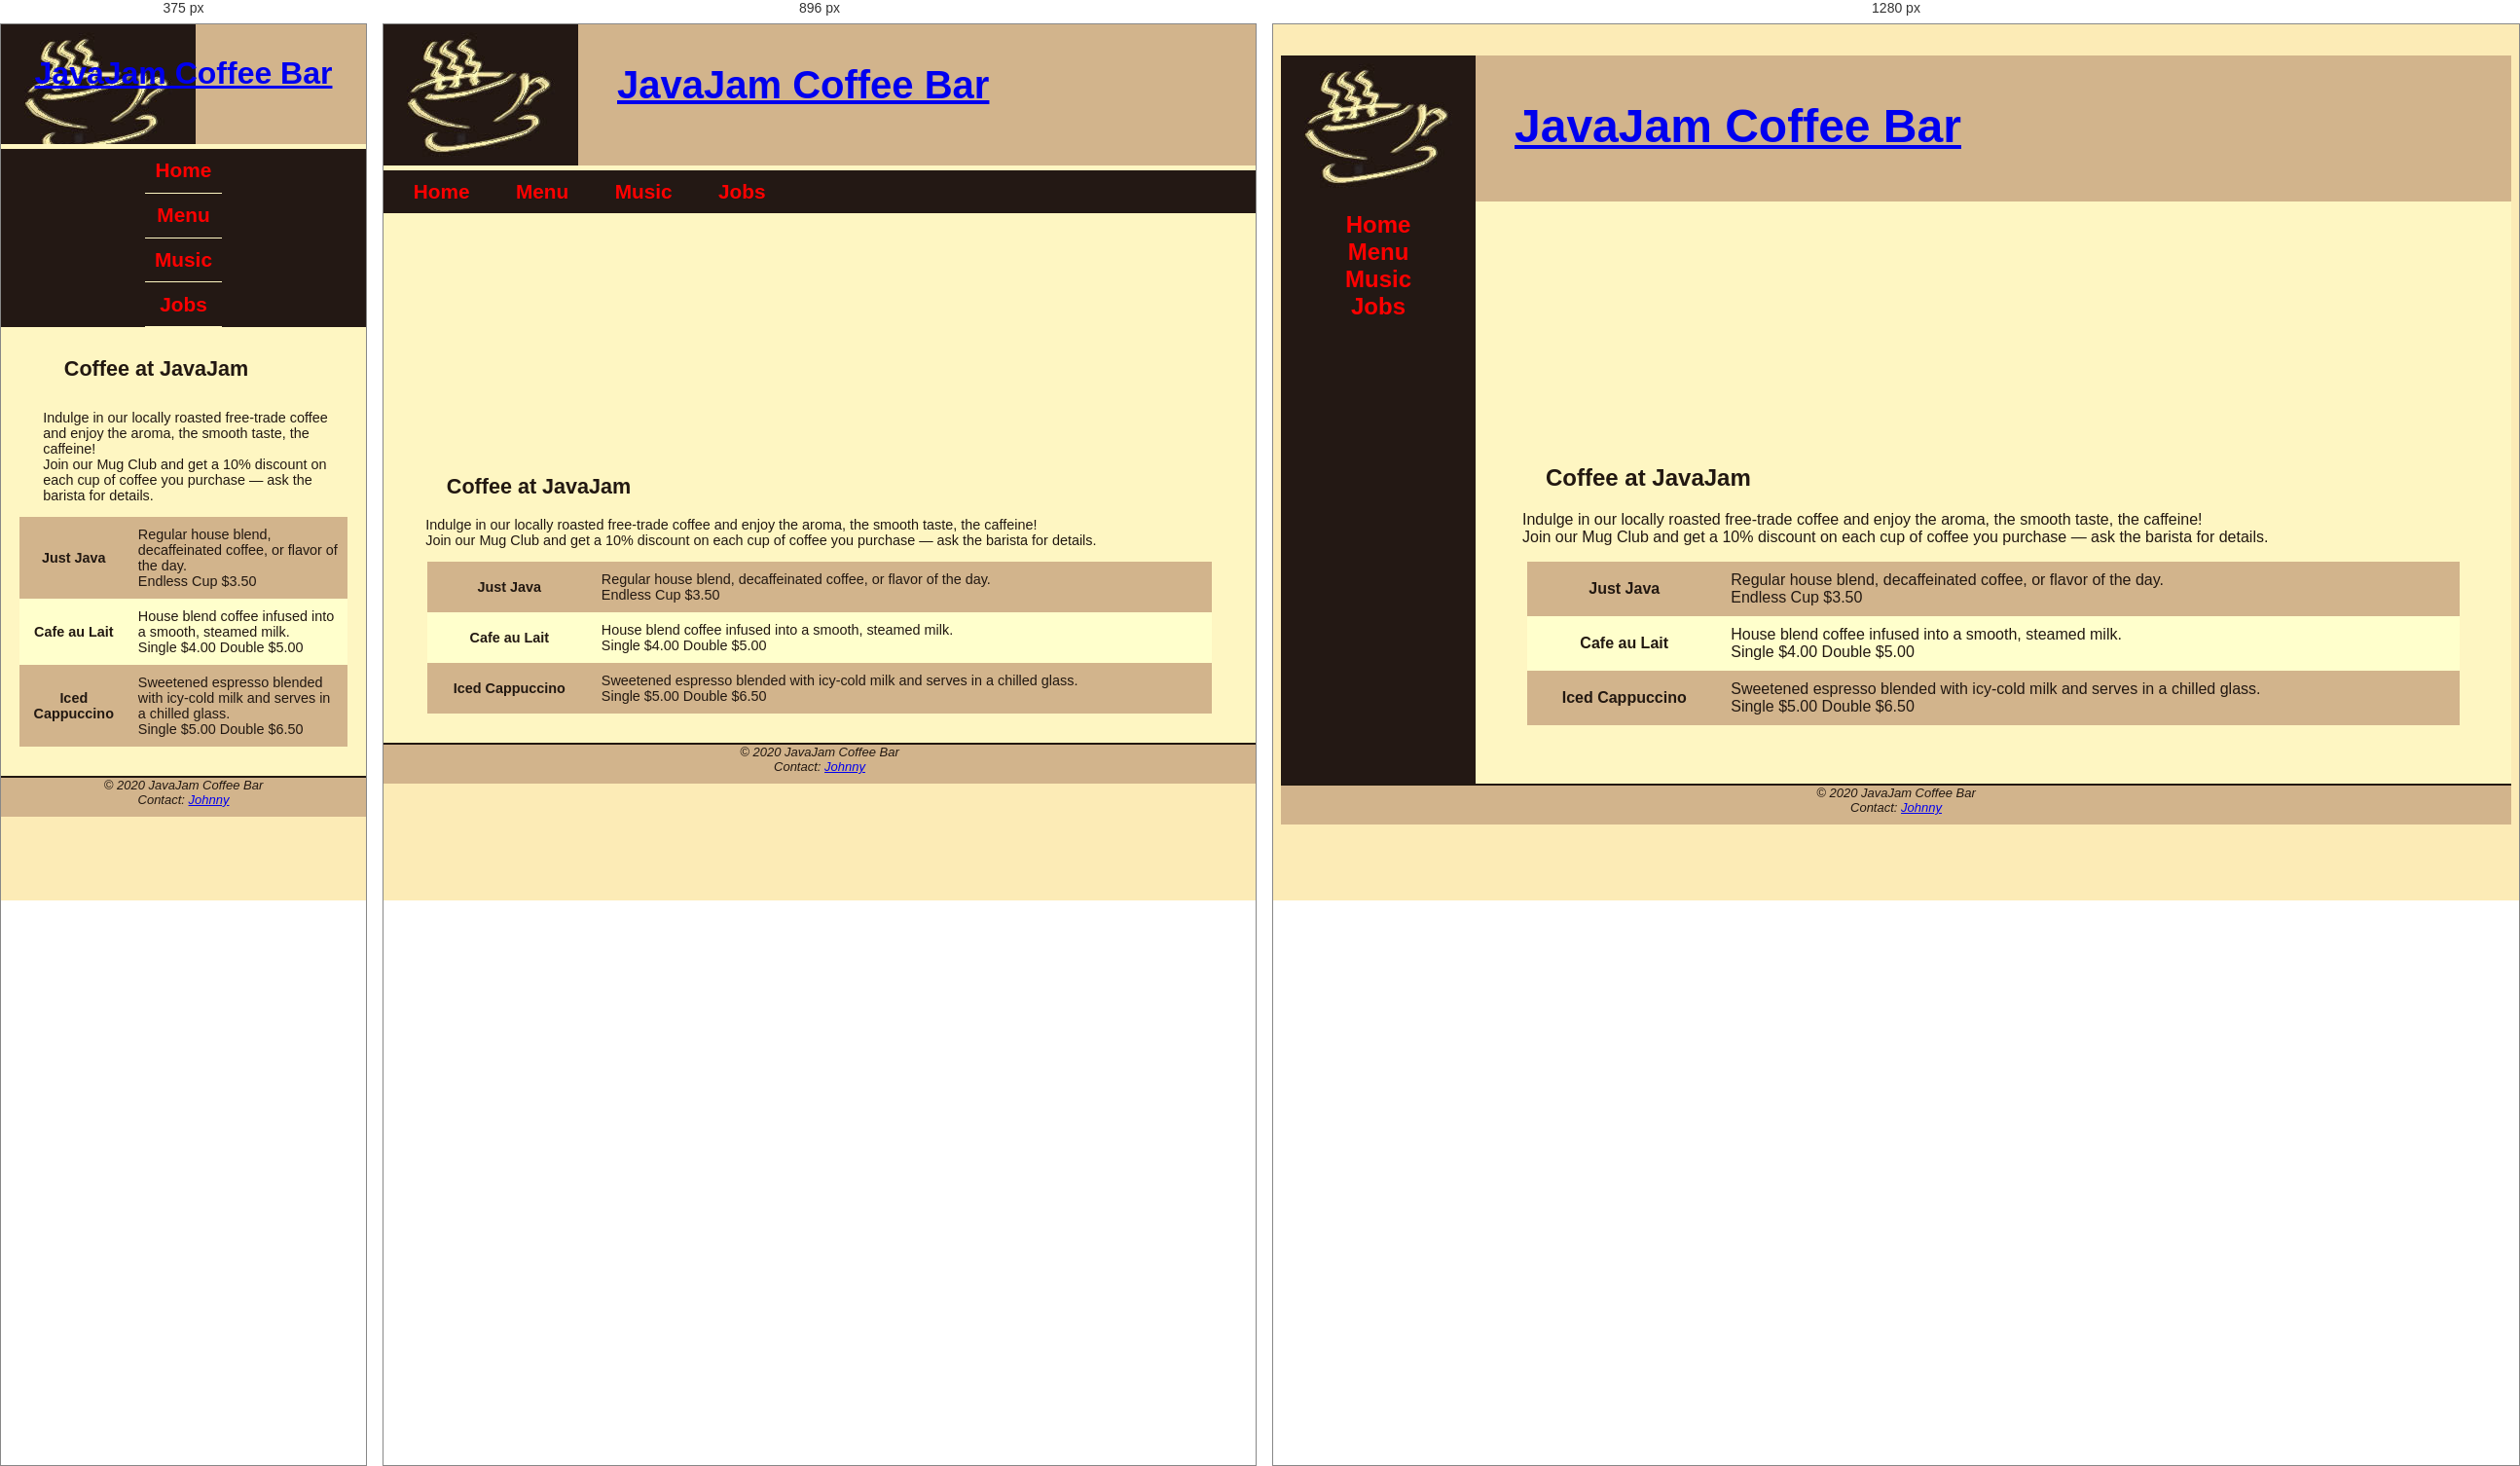
Rendered at 375 px, 896 px and 1280 px, left to right.

<!-- file: menuA9.htm -->
<!DOCTYPE html>
<html lang="en">
<head>
    <meta charset="UTF-8">
    <meta name="viewport" content="width=device-width, initial-scale=1.0">
    <title>JavaJam Coffee Bar Menu</title>
    <link rel="stylesheet" href="javajam.css"> 
    <!--[if lt IE 9]>
    <script src="http://html5shim.googlecode.com/svn/trunk/html5.js"></script>
    <![endif]-->
</head>
<body>
    <div id="wrapper">
        <header>
            <h1><a href="homeA9.htm">JavaJam Coffee Bar</a></h1> 
        </header>
        <nav>
            <ul>
                <li><a href="homeA9.htm">Home</a></li> 
                <li><a href="#menuA9">Menu</a></li>
                <li><a href="musicA9.htm">Music</a></li>
                <li><a href="jobsA9.htm">Jobs</a></li>
            </ul>
        </nav>
        <main>
            <div id="heromugs"></div> 
            <h2>Coffee at JavaJam</h2>
            <p>Indulge in our locally roasted free-trade coffee and enjoy the aroma, the smooth taste, the caffeine! <br> 
            Join our Mug Club and get a 10% discount on each cup of coffee you purchase — ask the barista for details.</p>
            <table>
                <tr>
                    <th>Just Java</th>
                    <td>Regular house blend, decaffeinated coffee, or flavor of the day.<br>Endless Cup $3.50</td>
                </tr>
                <tr>
                   <th>Cafe au Lait</th>
                   <td>House blend coffee infused into a smooth, steamed milk.<br>Single $4.00 Double $5.00</td>
                </tr>
                <tr>
                    <th>Iced Cappuccino</th>
                    <td>Sweetened espresso blended with icy-cold milk and serves in a chilled glass.<br>Single $5.00 Double $6.50</td>
                </tr>
            </table>
        </main>
        <footer>
            &copy; 2020 JavaJam Coffee Bar<br>
            Contact: <a href="mailto:[email-redacted]">Johnny</a>
        </footer>
    </div>
</body>
</html>







/* @media block from javajam.css */
@media only screen and (max-width: 1024px){
    body {
        margin: 0;
        background-image: none;
    }
    #wrapper {
        width: auto;
        min-width: 0;
        margin: 0 auto; /* Center wrapper */
        padding: 0;
        box-shadow: none;
        max-width: 1024px; /* Adjust max-width */
    }
    header{
        border-bottom: 5px solid #fef6c2;
    }
    h1{
        margin-top: 0;
        margin-bottom: 1em;
        padding-top: 1em;
        padding-bottom: 1em;
        font-size: 2.5em;
    }
    nav{
        float: none;
        width: auto;
        text-align: center;
        padding-top: 0;
        margin: 10px;
        font-size: 1.3em;
    }
    nav li{
        display: inline-block;
    }
    nav a{
        padding: 1em;
        width: 8em;
        font-weight: bold;
        border-style: none;
    }
    nav ul{
        padding: 0;
        margin: 0;
    }
    #heroroad, #heromugs, #heroguitar{
        padding: 0;
        margin: 0;
    }
    main{
        padding: 0;
        margin: 0;
        font-size: 90%;
        padding-bottom: 30px;
    }
}

/* @media block from javajam.css */
@media only screen and (max-width:768px){
    header{
        background-image: url("../a3/javajamlogo.jpg");
        height: 128px;
        padding-left: 20px;
        padding-right: 20px;
    }
    h1{
        font-size: 2em;
        text-align: center;
        padding-left: 0;
    }
    nav{
        margin: 0 auto;
        width: fit-content;
        padding-left: 20px; 
        padding-right: 20px; 
    }
    nav a{
        display: block;
        padding: 0.5em;
        width: auto;
        border-bottom: 1px solid #fef6c2;
    }
    nav li{
        display: block;
    }
    main{
        padding-top: 1px;
        margin: 0 auto;
        max-width: 768px;
        padding-bottom: 30px;
    }
    h2{
        padding: 0.5em 0; 
        margin-right: 0.5em;
    }
    .details{
        padding-left: 0;
        padding-right: 0;
    }
    #heroroad, #heromugs, #heroguitar{
        background-image: none;
        height: auto;
    } 
    .floatleft{
        padding-left: 0.5em;
        padding-right: 0.5em;
    }
    #mobile{
        display: inline
    }
    #desktop{
        display: none;
    }
}